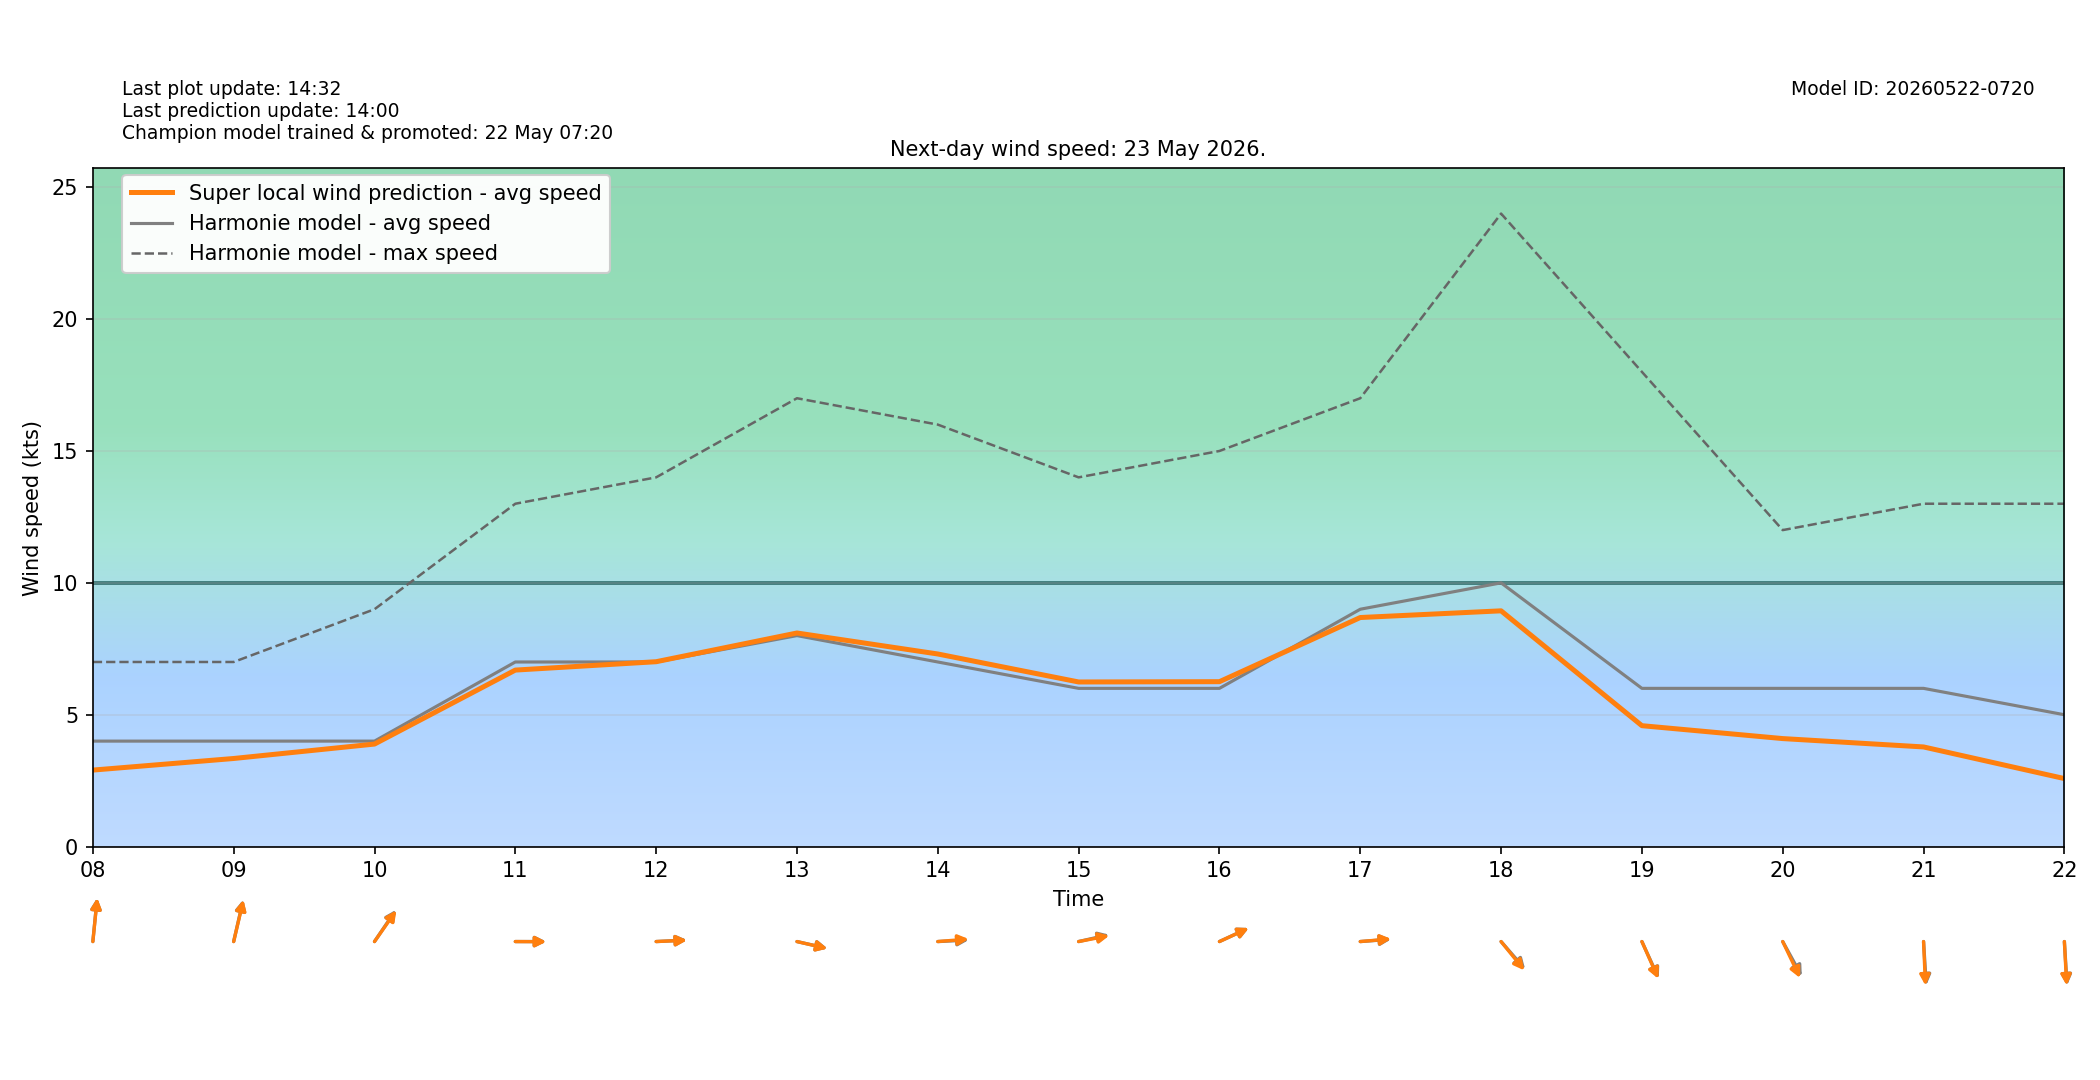

The table this chart was drawn from, first rows:
target_time_utc, target_time_local, hour_utc, hour_local, forecast_wind_speed, forecast_wind_min, forecast_wind_max, lstm_pred_wind_speed, delta_speed_lstm_minus_forecast, forecast_wind_dir_deg, lstm_pred_wind_dir_deg, delta_dir_lstm_minus_forecast
2026-05-22T22:00:00Z, 2026-05-23T00:00:00+0200, 22, 00, 3.0, 3.0, 5.0, 0.8599, -2.14, 49.0, 51.08, 2.079
2026-05-22T23:00:00Z, 2026-05-23T01:00:00+0200, 23, 01, 3.0, 3.0, 4.0, 0.8646, -2.135, 78.0, 79.78, 1.779
2026-05-23T00:00:00Z, 2026-05-23T02:00:00+0200, 00, 02, 5.0, 5.0, 7.0, 1.662, -3.338, 124.0, 126.7, 2.684
2026-05-23T01:00:00Z, 2026-05-23T03:00:00+0200, 01, 03, 4.0, 4.0, 7.0, 1.506, -2.494, 147.0, 148.1, 1.054
2026-05-23T02:00:00Z, 2026-05-23T04:00:00+0200, 02, 04, 4.0, 4.0, 7.0, 1.588, -2.412, 150.0, 150.9, 0.9072
2026-05-23T03:00:00Z, 2026-05-23T05:00:00+0200, 03, 05, 5.0, 5.0, 7.0, 2.148, -2.852, 160.0, 159.1, -0.8792
2026-05-23T04:00:00Z, 2026-05-23T06:00:00+0200, 04, 06, 3.0, 3.0, 7.0, 1.812, -1.188, 189.0, 190.3, 1.295
2026-05-23T05:00:00Z, 2026-05-23T07:00:00+0200, 05, 07, 3.0, 3.0, 6.0, 1.989, -1.011, 183.0, 185.8, 2.828
2026-05-23T06:00:00Z, 2026-05-23T08:00:00+0200, 06, 08, 4.0, 4.0, 7.0, 2.901, -1.099, 188.0, 188.2, 0.1961
2026-05-23T07:00:00Z, 2026-05-23T09:00:00+0200, 07, 09, 4.0, 4.0, 7.0, 3.341, -0.659, 198.0, 198.4, 0.4432
2026-05-23T08:00:00Z, 2026-05-23T10:00:00+0200, 08, 10, 4.0, 4.0, 9.0, 3.888, -0.112, 224.0, 224.9, 0.9068
2026-05-23T09:00:00Z, 2026-05-23T11:00:00+0200, 09, 11, 7.0, 7.0, 13.0, 6.693, -0.307, 270.0, 270.2, 0.2059
2026-05-23T10:00:00Z, 2026-05-23T12:00:00+0200, 10, 12, 7.0, 7.0, 14.0, 7.01, 0.01027, 268.0, 268.2, 0.2363
2026-05-23T11:00:00Z, 2026-05-23T13:00:00+0200, 11, 13, 8.0, 8.0, 17.0, 8.099, 0.09906, 279.0, 279.2, 0.1944
2026-05-23T12:00:00Z, 2026-05-23T14:00:00+0200, 12, 14, 7.0, 7.0, 16.0, 7.303, 0.3032, 268.0, 266.7, -1.291
2026-05-23T13:00:00Z, 2026-05-23T15:00:00+0200, 13, 15, 6.0, 6.0, 14.0, 6.242, 0.2419, 261.0, 262.3, 1.284
2026-05-23T14:00:00Z, 2026-05-23T16:00:00+0200, 14, 16, 6.0, 6.0, 15.0, 6.253, 0.2529, 252.0, 252.1, 0.07347
2026-05-23T15:00:00Z, 2026-05-23T17:00:00+0200, 15, 17, 9.0, 9.0, 17.0, 8.686, -0.3144, 267.0, 266.5, -0.4945
2026-05-23T16:00:00Z, 2026-05-23T18:00:00+0200, 16, 18, 10.0, 10.0, 24.0, 8.939, -1.061, 309.0, 311, 1.953
2026-05-23T17:00:00Z, 2026-05-23T19:00:00+0200, 17, 19, 6.0, 6.0, 18.0, 4.585, -1.415, 327.0, 327.8, 0.8332
2026-05-23T18:00:00Z, 2026-05-23T20:00:00+0200, 18, 20, 6.0, 6.0, 12.0, 4.096, -1.904, 322.0, 325.9, 3.853
2026-05-23T19:00:00Z, 2026-05-23T21:00:00+0200, 19, 21, 6.0, 6.0, 13.0, 3.779, -2.221, 355.0, 356.4, 1.432
2026-05-23T20:00:00Z, 2026-05-23T22:00:00+0200, 20, 22, 5.0, 5.0, 13.0, 2.58, -2.42, 355.0, 355.7, 0.7316
2026-05-23T21:00:00Z, 2026-05-23T23:00:00+0200, 21, 23, 5.0, 5.0, 8.0, 2.182, -2.818, 348.0, 350.7, 2.702
